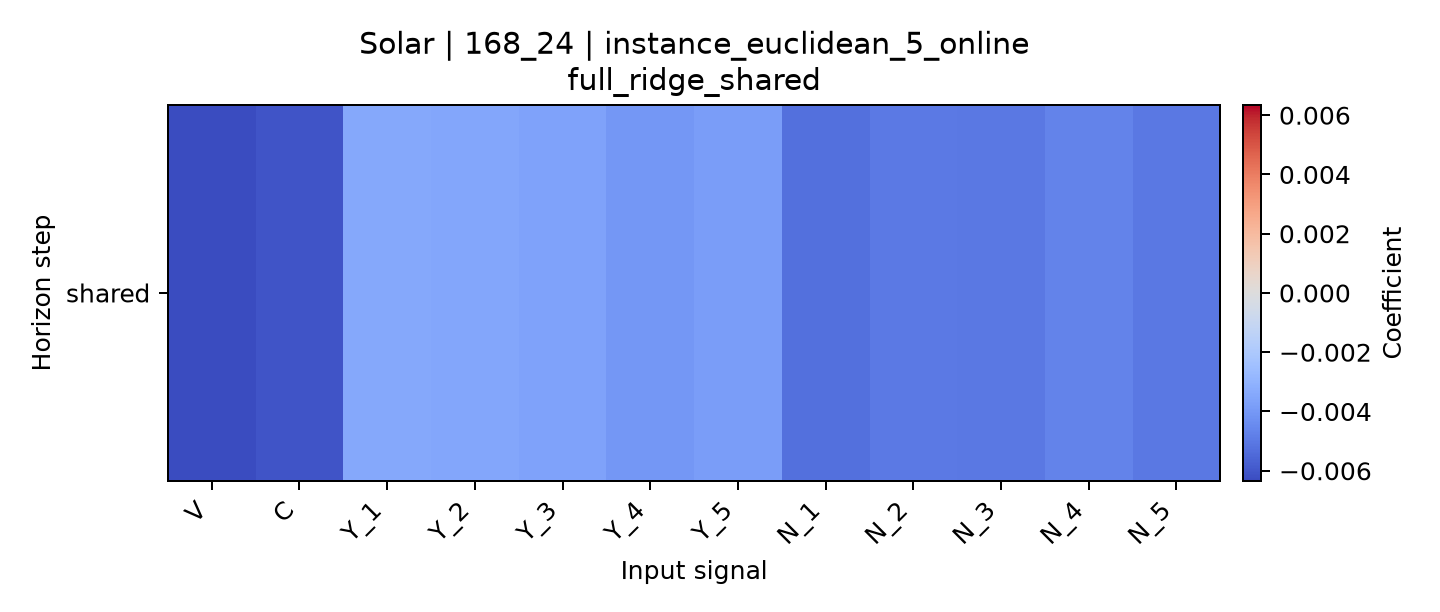

Data behind this chart, as committed beside it:
horizon, V, C, Y_1, Y_2, Y_3, Y_4, Y_5, N_1, N_2, N_3, N_4, N_5
shared, -0.006343, -0.006065, -0.003427, -0.003505, -0.003665, -0.004016, -0.003833, -0.005302, -0.004974, -0.005049, -0.004707, -0.005049
